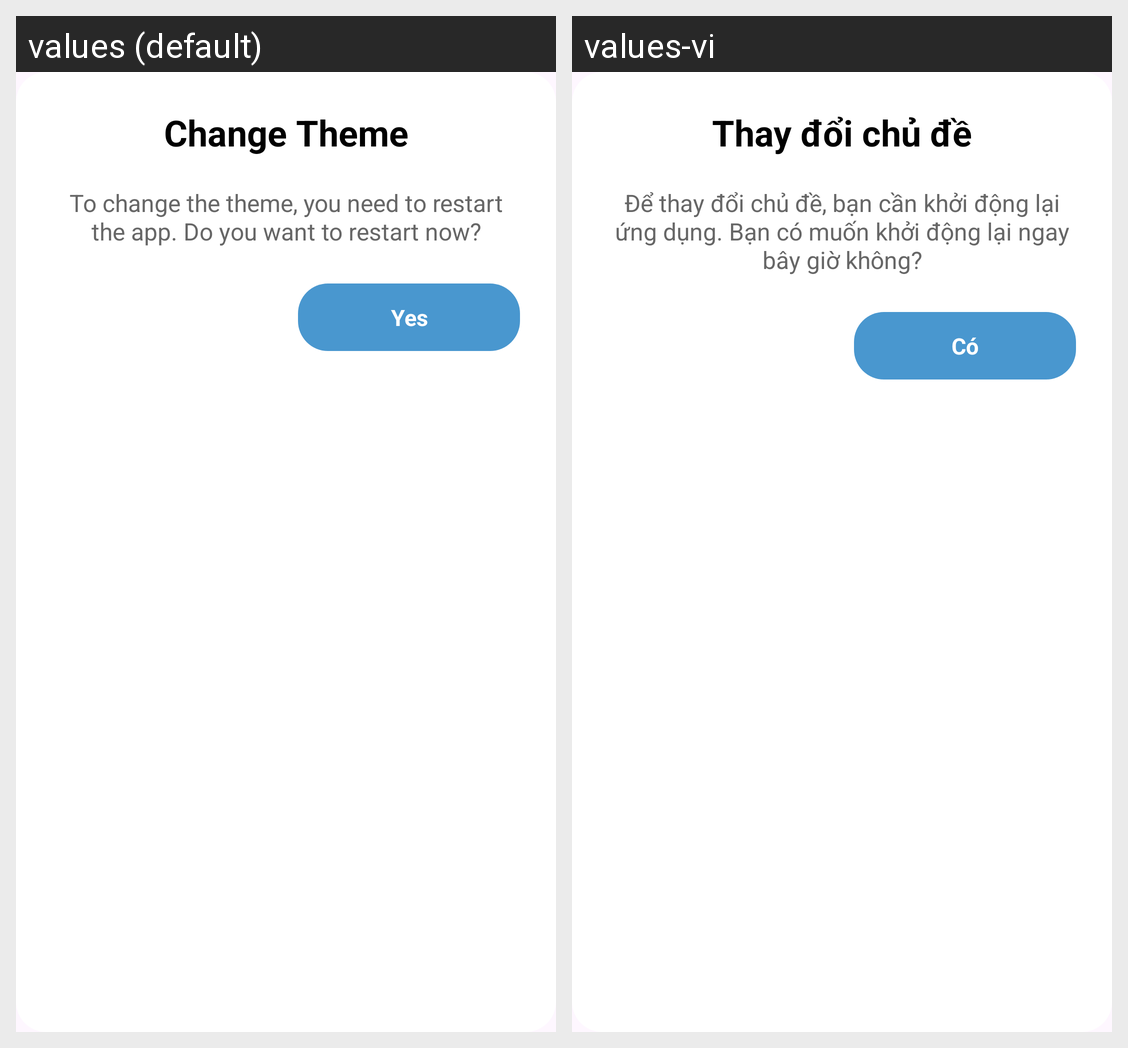

Here is an Android app screen in its default locale and in the app's own translations. Write out the translated-string differences for the strings that appear on this screen.
Android screen res/layout/dialog_confirm_change_theme.xml rendered under 2 locales, left to right: values (default), values-vi. Device: Nexus 5 (rendered at 1080×1920; each locale shown at half size, 540×960, under a caption strip naming it); theme Theme.MyTodoApp.
Strings drawn on this screen, with the default value and each locale's value (text and hints the layout hard-codes, and strings that could not be matched under every locale, appear in the picture but are not listed):

change_theme
  values: Change Theme
  values-vi: Thay đổi chủ đề

warning_change_theme
  values: To change the theme, you need to restart the app. Do you want to restart now?
  values-vi: Để thay đổi chủ đề, bạn cần khởi động lại ứng dụng. Bạn có muốn khởi động lại ngay bây giờ không?

yes
  values: Yes
  values-vi: Có
